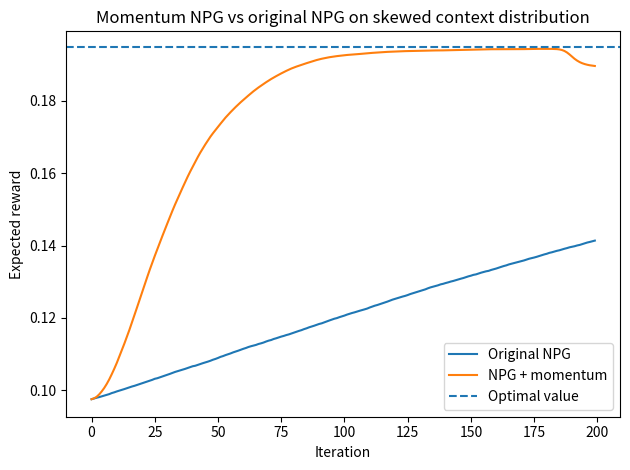

Write the Python code that produced this figure.
import math
import random
from typing import Tuple, List

import os  # <-- NEW
import numpy as np
import matplotlib.pyplot as plt


def sigmoid(x: float) -> float:
    return 1.0 / (1.0 + math.exp(-x))


# ---------------------------------------------------------------------
# Environment: 2-context stochastic bandit
# ---------------------------------------------------------------------


def sample_step(
    theta: List[float],
    d0: float = 0.95,
    mu0: Tuple[float, float] = (0.0, 0.1),
    mu1: Tuple[float, float] = (0.0, 2.0),
    sigma0: float = 1.0,
    sigma1: float = 1.0,
) -> Tuple[int, int, float, float]:
    """
    Draw one (state, action, reward) sample.

    Returns:
        s: state index (0 or 1)
        a: action (0 or 1)
        r: reward
        p: πθ(a=1 | s) at this state
    """
    # sample context / state
    s = 0 if random.random() < d0 else 1

    # policy
    p = sigmoid(theta[s])
    a = 1 if random.random() < p else 0

    # reward
    if s == 0:
        mean = mu0[a]
        r = random.gauss(mean, sigma0)
    else:
        mean = mu1[a]
        r = random.gauss(mean, sigma1)

    return s, a, r, p


def batch_natural_gradient(
    theta: List[float],
    batch_size: int = 256,
    d0: float = 0.95,
) -> Tuple[np.ndarray, float]:
    """
    Monte-Carlo estimate of natural policy gradient for this batch.

    For Bernoulli with logit θ_s:
      ∂ log π / ∂θ_s = a - p
      FIM_s = p(1-p)
    Natural gradient sample for state s is:
      g_s ≈ (a - p) * r / FIM_s
    """
    grad = np.zeros(2, dtype=float)
    rewards = []

    for _ in range(batch_size):
        s, a, r, p = sample_step(theta, d0=d0)
        rewards.append(r)

        # Avoid division by zero when p is extremely close to 0 or 1
        denom = p * (1.0 - p)
        if denom < 1e-8:
            invF = 0.0
        else:
            invF = 1.0 / denom

        grad[s] += (a - p) * r * invF

    grad /= float(batch_size)
    avg_reward = float(np.mean(rewards))
    return grad, avg_reward


def eval_policy(
    theta: List[float],
    d0: float = 0.95,
    mu0: Tuple[float, float] = (0.0, 0.1),
    mu1: Tuple[float, float] = (0.0, 2.0),
) -> float:
    """
    Analytic expected reward under current policy (using reward means only).
    """
    p0 = sigmoid(theta[0])
    p1 = sigmoid(theta[1])

    # E[r | s] = (1 - p) * μ(s,0) + p * μ(s,1)
    er0 = (1.0 - p0) * mu0[0] + p0 * mu0[1]
    er1 = (1.0 - p1) * mu1[0] + p1 * mu1[1]
    return d0 * er0 + (1.0 - d0) * er1


def run_algorithm(
    momentum: bool,
    steps: int = 200,
    alpha: float = 0.05,
    beta: float = 0.9,
    batch_size: int = 256,
    seed: int = 0,
) -> Tuple[np.ndarray, np.ndarray]:
    """
    Run original NPG (momentum=False) or NPG+momentum (momentum=True).

    Returns:
        values[t]: expected reward at iteration t
        probs[t, s]: πθ(a=1 | state s) at iteration t
    """
    random.seed(seed)
    np.random.seed(seed)

    # two logits: θ_0, θ_1
    theta = [0.0, 0.0]  # start at π=0.5 for both contexts
    momentum_vec = np.zeros(2, dtype=float)

    values = np.zeros(steps, dtype=float)
    probs = np.zeros((steps, 2), dtype=float)

    for t in range(steps):
        values[t] = eval_policy(theta)
        probs[t, 0] = sigmoid(theta[0])
        probs[t, 1] = sigmoid(theta[1])

        grad, _ = batch_natural_gradient(theta, batch_size=batch_size)

        if momentum:
            # heavy-ball momentum on natural gradient
            momentum_vec = beta * momentum_vec + grad
            theta[0] += alpha * momentum_vec[0]
            theta[1] += alpha * momentum_vec[1]
        else:
            # original method: plain NPG
            theta[0] += alpha * grad[0]
            theta[1] += alpha * grad[1]

    return values, probs


def experiment(
    steps: int = 200,
    seeds: int = 20,
    save_dir: str = "figs",
    save_name: str = "momentum_vs_plain.png",
) -> None:
    """
    Compare original NPG vs NPG + momentum over multiple random seeds,
    and save the figure into a folder.
    """
    avg_val_plain = np.zeros(steps, dtype=float)
    avg_val_mom = np.zeros(steps, dtype=float)

    for s in range(seeds):
        v_plain, _ = run_algorithm(momentum=False, steps=steps, seed=s)
        v_mom, _ = run_algorithm(momentum=True, steps=steps, seed=1000 + s)
        avg_val_plain += v_plain
        avg_val_mom += v_mom

    avg_val_plain /= float(seeds)
    avg_val_mom /= float(seeds)

    # Optimal value: always take a=1 in both contexts → θ → +∞
    opt_value = eval_policy([10.0, 10.0])  # 10 is “large enough” logit

    plt.figure()
    plt.plot(avg_val_plain, label="Original NPG")
    plt.plot(avg_val_mom, label="NPG + momentum")
    plt.axhline(opt_value, linestyle="--", label="Optimal value")
    plt.xlabel("Iteration")
    plt.ylabel("Expected reward")
    plt.title("Momentum NPG vs original NPG on skewed context distribution")
    plt.legend()
    plt.tight_layout()

    # --- NEW: make folder and save fig ---
    os.makedirs(save_dir, exist_ok=True)
    out_path = os.path.join(save_dir, save_name)
    plt.savefig(out_path, dpi=200)
    print(f"Saved figure to {out_path}")

    # Optional: still show it on screen
    plt.show()


if __name__ == "__main__":
    experiment()
